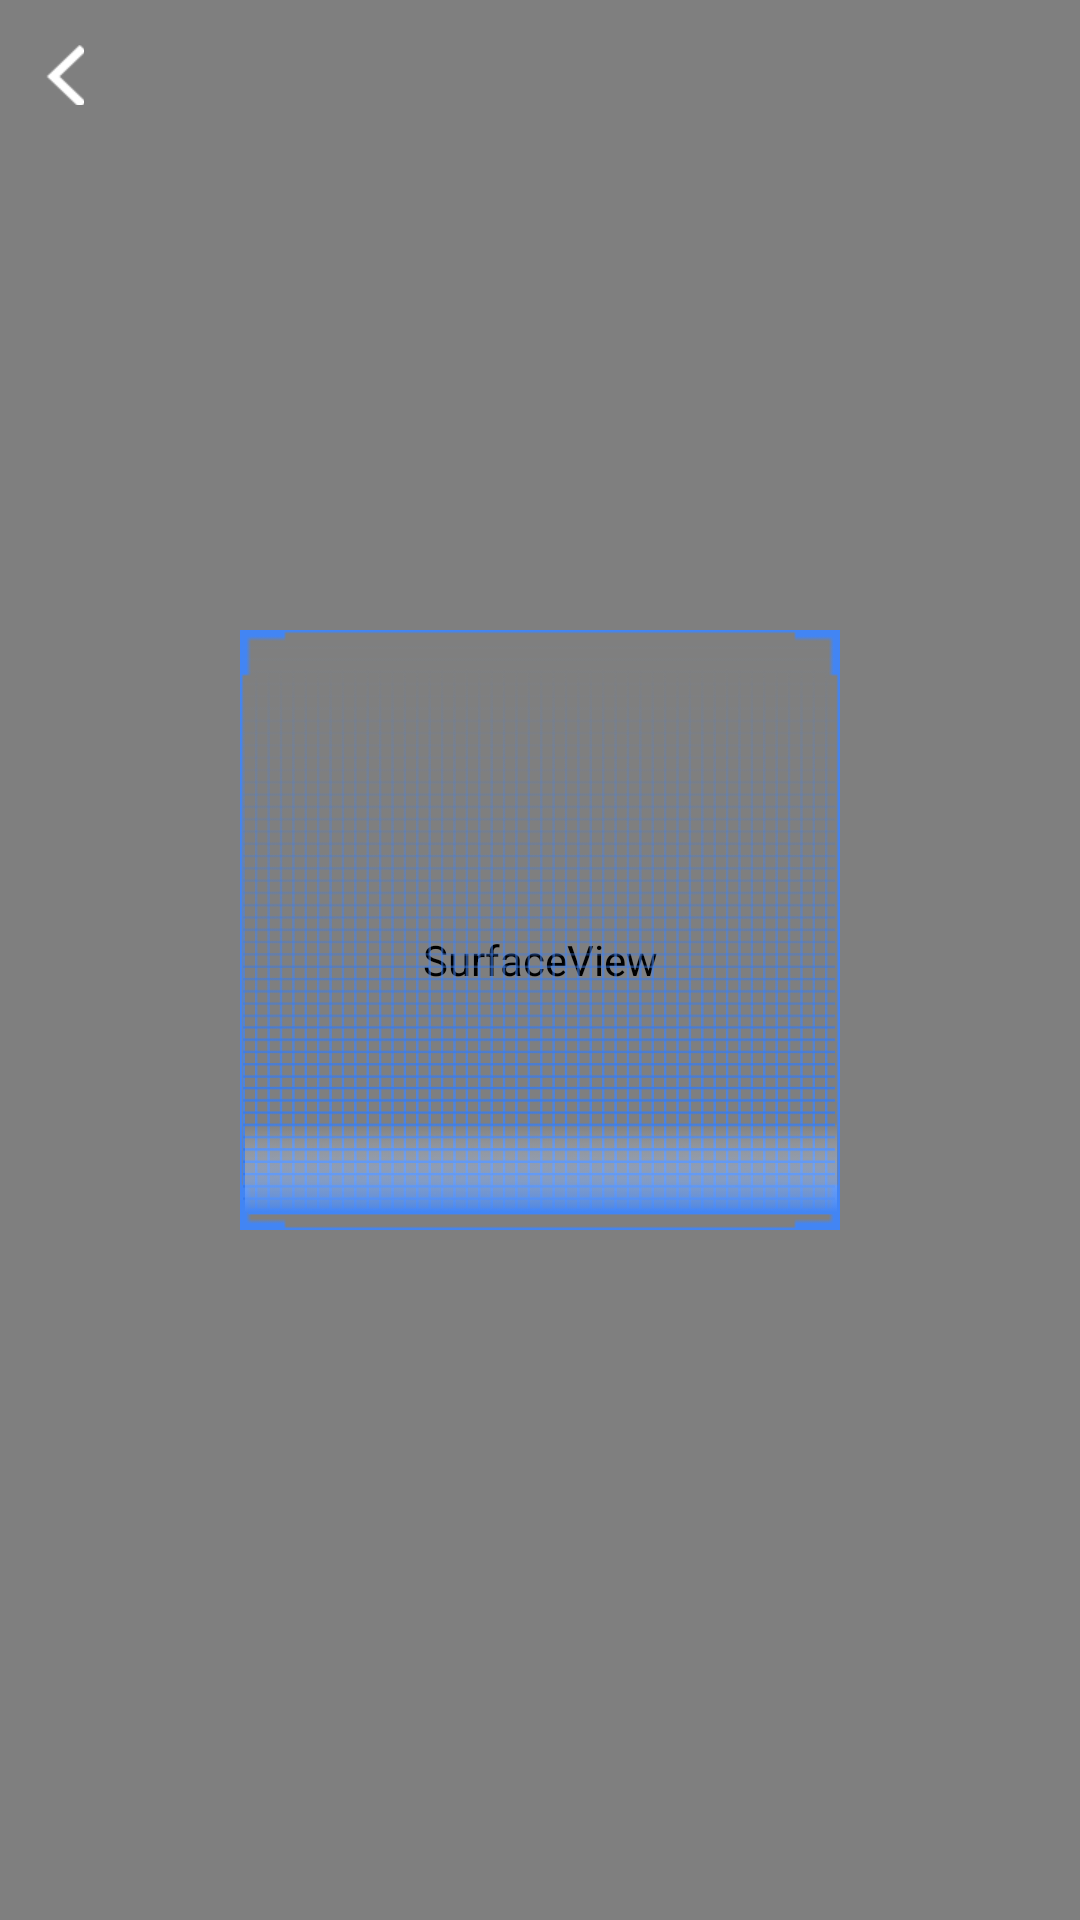

Android layout source for this screen:
<!-- AndroidManifest.xml: fallback theme Theme.MaterialComponents.DayNight.NoActionBar -->
<!-- res/layout/activity_capture.xml -->
<?xml version="1.0" encoding="utf-8"?>
<RelativeLayout xmlns:android="http://schemas.android.com/apk/res/android"
    android:layout_width="match_parent"
    android:layout_height="match_parent"
    android:background="@android:color/transparent"
    android:orientation="vertical" >

    <SurfaceView
        android:id="@+id/capture_preview"
        android:layout_width="match_parent"
        android:layout_height="match_parent" />

    <FrameLayout
        android:id="@+id/shadow_frame_layout"
        android:layout_width="match_parent"
        android:layout_height="match_parent">

        <ImageButton
            android:id="@+id/back_to_home"
            android:layout_width="13dp"
            android:layout_height="20dp"
            android:layout_marginLeft="15dp"
            android:layout_marginTop="15dp"
            android:src="@drawable/left_arrow_white"
            android:background="@android:color/transparent"/>

    </FrameLayout>

    <RelativeLayout
        android:id="@+id/capture_container"
        android:layout_width="match_parent"
        android:layout_height="match_parent" >

        <ImageView
            android:id="@+id/capture_mask_top"
            android:layout_width="match_parent"
            android:layout_height="210dp"
            android:layout_alignParentTop="true"
            android:background="@drawable/shadow" />

        <RelativeLayout
            android:id="@+id/capture_crop_view"
            android:layout_width="200dp"
            android:layout_height="200dp"
            android:layout_below="@id/capture_mask_top"
            android:layout_centerHorizontal="true"
            android:background="@drawable/qr_code_bg_1" >

            <ImageView
                android:id="@+id/capture_scan_line"
                android:layout_width="match_parent"
                android:layout_height="wrap_content"
                android:layout_alignParentTop="true"
                android:layout_marginBottom="5dp"
                android:layout_marginTop="5dp"
                android:src="@drawable/scan_line3" />
        </RelativeLayout>

        <ImageView
            android:id="@+id/capture_mask_bottom"
            android:layout_width="match_parent"
            android:layout_height="wrap_content"
            android:layout_alignParentBottom="true"
            android:layout_below="@id/capture_crop_view"
            android:background="@drawable/shadow" />

        <ImageView
            android:id="@+id/capture_mask_left"
            android:layout_width="wrap_content"
            android:layout_height="match_parent"
            android:layout_above="@id/capture_mask_bottom"
            android:layout_alignParentLeft="true"
            android:layout_below="@id/capture_mask_top"
            android:layout_toLeftOf="@id/capture_crop_view"
            android:background="@drawable/shadow" />

        <ImageView
            android:id="@+id/capture_mask_right"
            android:layout_width="wrap_content"
            android:layout_height="match_parent"
            android:layout_above="@id/capture_mask_bottom"
            android:layout_alignParentRight="true"
            android:layout_below="@id/capture_mask_top"
            android:layout_toRightOf="@id/capture_crop_view"
            android:background="@drawable/shadow" />
    </RelativeLayout>

</RelativeLayout>
<!-- resources referenced by this layout -->
<resources>
  <!-- drawable left_arrow_white: png bitmap (drawable-xhdpi, 583 bytes) -->
  <!-- drawable qr_code_bg_1: png bitmap (drawable-xhdpi, 1964 bytes) -->
  <!-- drawable scan_line3: png bitmap (drawable-xhdpi, 98626 bytes) -->
</resources>
